Labelled photos from "pr", an image-classification folder in ndrpscl/MNetv3. The possible labels are: butterhead lettuce, crisphead lettuce, curly lettuce, iceberg lettuce, lollo lettuce, looseleaf lettuce, oak leaf lettuce, red leaf lettuce, romaine lettuce.

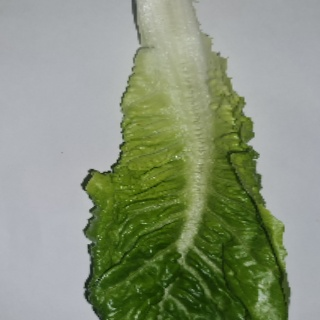
Label: romaine lettuce

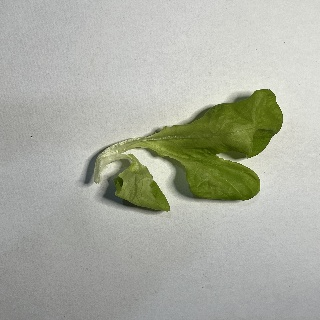
Label: oak leaf lettuce

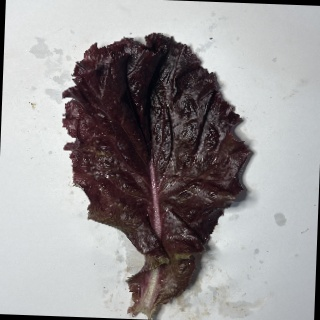
Label: lollo lettuce

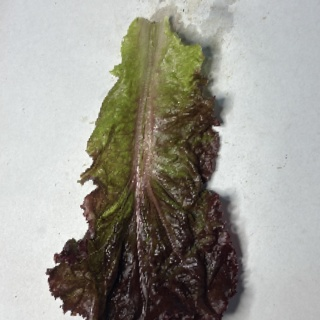
Label: red leaf lettuce

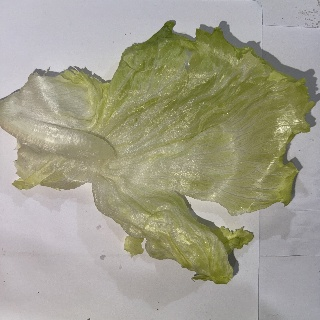
Label: crisphead lettuce

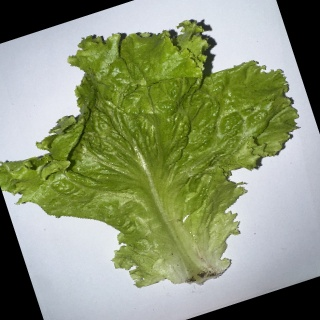
Label: curly lettuce
